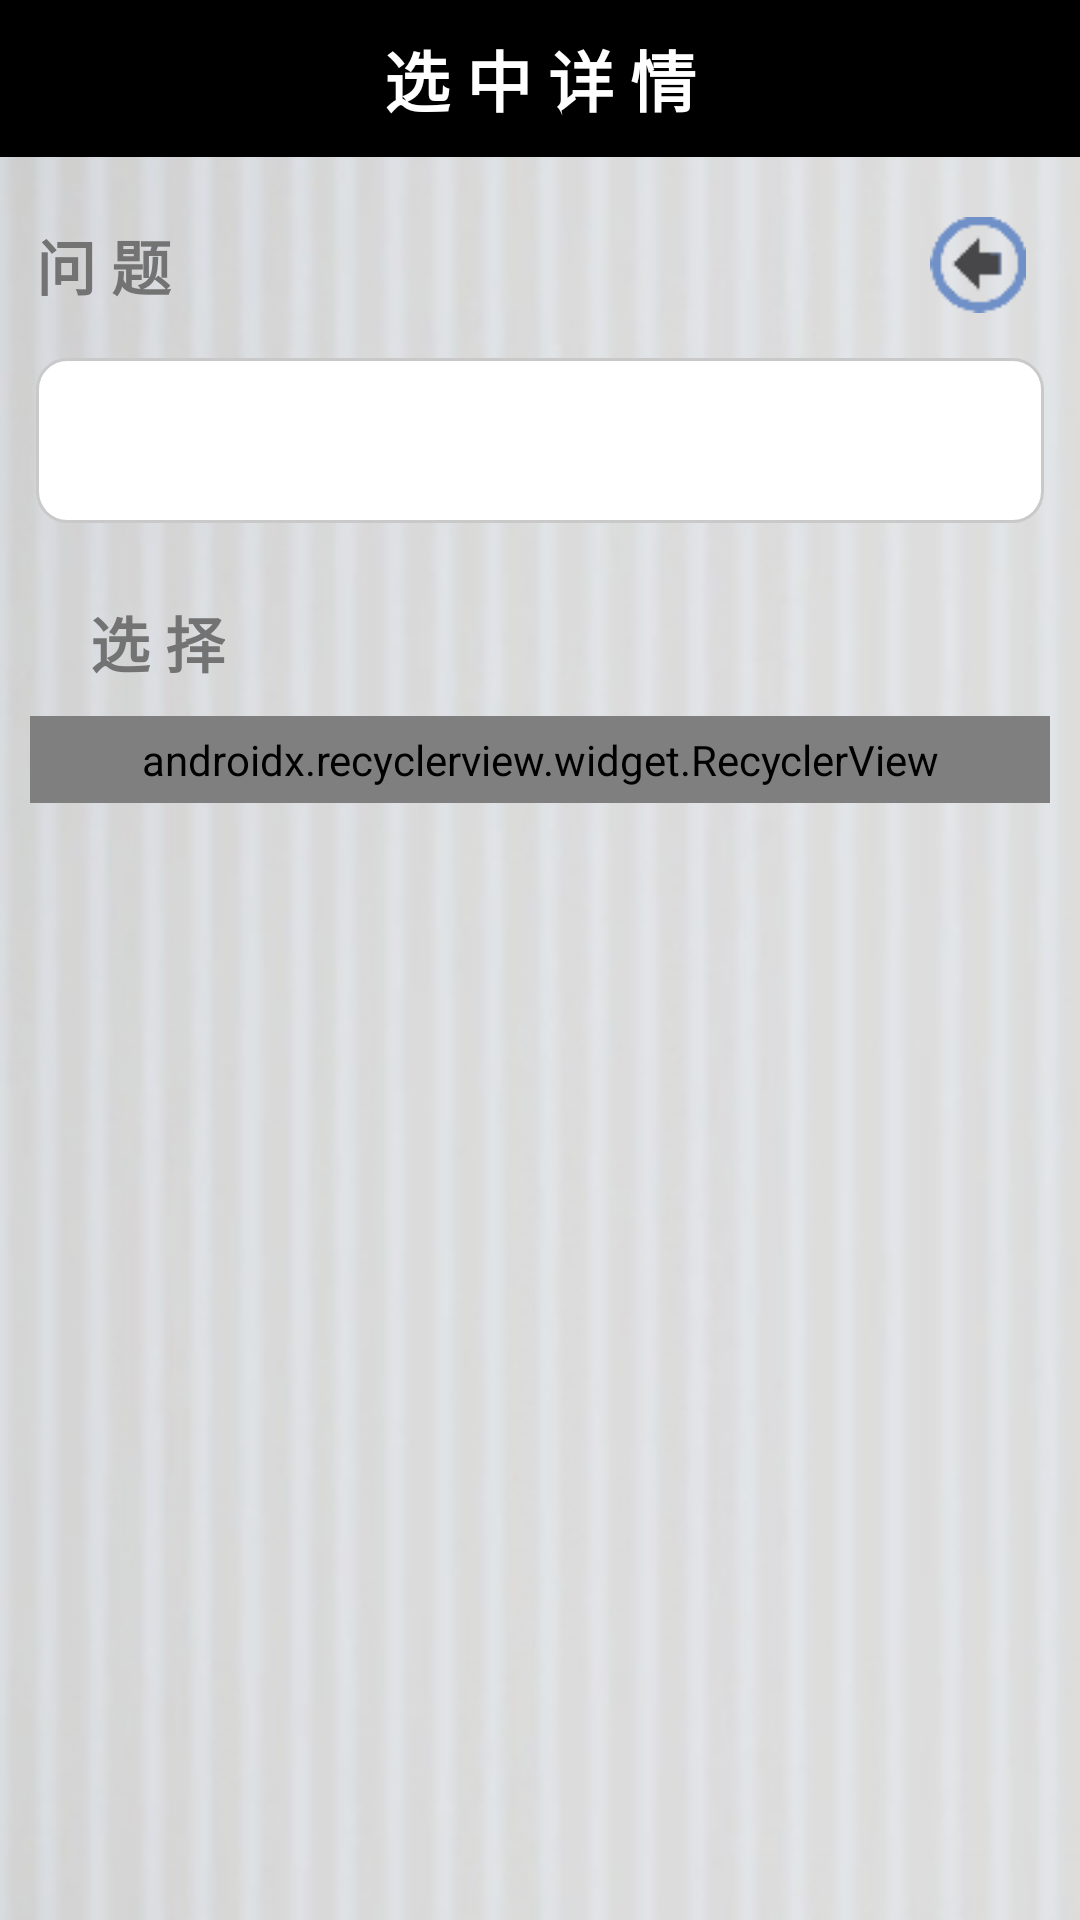

Write the Android layout XML for this screen, with the resource values it uses.
<!-- AndroidManifest.xml: application theme AppTheme -->
<!-- res/layout/activity_details.xml -->
<?xml version="1.0" encoding="utf-8"?>
<LinearLayout xmlns:android="http://schemas.android.com/apk/res/android"
    xmlns:app="http://schemas.android.com/apk/res-auto"
    xmlns:tools="http://schemas.android.com/tools"
    android:layout_width="match_parent"
    android:layout_height="match_parent"
    android:orientation="vertical"
    android:background="@drawable/setting_bg"
    tools:context="com.example.a1.uptogod.QuestionActivity">

    <TextView
        android:layout_gravity="center"
        android:gravity="center"
        android:padding="10dp"
        android:background="#000000"
        android:text="选 中 详 情"
        android:textStyle="bold"
        android:textSize="22sp"
        android:textColor="#FFFFFF"
        android:layout_width="match_parent"
        android:layout_height="wrap_content" />

    <LinearLayout
        android:layout_marginTop="20dp"
        android:layout_marginBottom="10dp"
        android:orientation="horizontal"
        android:layout_width="match_parent"
        android:layout_height="wrap_content">
        <TextView
            android:layout_gravity="center_vertical"
            android:layout_marginLeft="12dp"
            android:text="问 题"
            android:textColor="#737373"
            android:textStyle="bold"
            android:textSize="20sp"
            android:layout_width="wrap_content"
            android:layout_height="wrap_content" />
        <View
            android:layout_weight="1"
            android:layout_width="0dp"
            android:layout_height="1dp"/>
        <ImageView
            android:id="@+id/return_btn"
            android:layout_marginRight="18dp"
            android:src="@drawable/return_btn"
            android:layout_gravity="center_vertical"
            android:layout_width="32dp"
            android:layout_height="32dp" />
    </LinearLayout>
    <LinearLayout
        android:id="@+id/question_LinearL"
        android:background="@drawable/shape_setting"
        android:layout_marginLeft="12dp"
        android:layout_marginRight="12dp"
        android:layout_marginTop="5dp"
        android:layout_marginBottom="5dp"
        android:padding="5dp"
        android:orientation="horizontal"
        android:layout_width="match_parent"
        android:layout_height="wrap_content">
        <ImageView
            android:id="@+id/question_title_pic"
            android:layout_gravity="center_vertical"
            android:layout_width="45dp"
            android:layout_height="45dp" />
        <TextView
            android:id="@+id/question_txt"
            android:layout_marginLeft="20dp"
            android:layout_gravity="center_vertical"
            android:textColor="#000000"
            android:textStyle="bold"
            android:textSize="20sp"
            android:layout_width="wrap_content"
            android:layout_height="wrap_content" />

    </LinearLayout>

    <TextView
        android:layout_marginTop="20dp"
        android:layout_marginLeft="30dp"
        android:text="选 择"
        android:textColor="#737373"
        android:textStyle="bold"
        android:textSize="20sp"
        android:layout_width="wrap_content"
        android:layout_height="wrap_content" />
    <android.support.v7.widget.RecyclerView
        android:id="@+id/answer_txt_recyclerV"
        android:padding="5dp"
        android:background="@drawable/shape_setting"
        android:layout_marginTop="10dp"
        android:layout_marginLeft="10dp"
        android:layout_marginRight="10dp"
        app:layoutManager="android.support.v7.widget.LinearLayoutManager"
        android:orientation="vertical"
        android:layout_width="match_parent"
        android:layout_height="wrap_content"/>

</LinearLayout>
<!-- resources referenced by this layout -->
<resources>
  <!-- drawable return_btn: png bitmap (drawable, 1053 bytes) -->
  <!-- drawable setting_bg: jpg bitmap (drawable, 30220 bytes) -->
  <!-- drawable shape_setting (drawable) -->
  <?xml version="1.0" encoding="utf-8"?>
  <shape xmlns:android="http://schemas.android.com/apk/res/android"
      android:shape="rectangle" >
      <solid android:color="#FFFFFF"/>
      <stroke android:width="1dp" android:color="#C9C9C9" />
      <corners android:radius="10dp"/>
  
  </shape>
  <style name="AppTheme" parent="Theme.AppCompat.Light.NoActionBar">
          
          <item name="colorPrimary">@color/colorPrimary</item>
          <item name="colorPrimaryDark">@color/colorPrimaryDark</item>
          <item name="colorAccent">@color/colorAccent</item>
      </style>
  <color name="colorPrimary">#3F51B5</color>
  <color name="colorPrimaryDark">#303F9F</color>
  <color name="colorAccent">#FF4081</color>
</resources>
